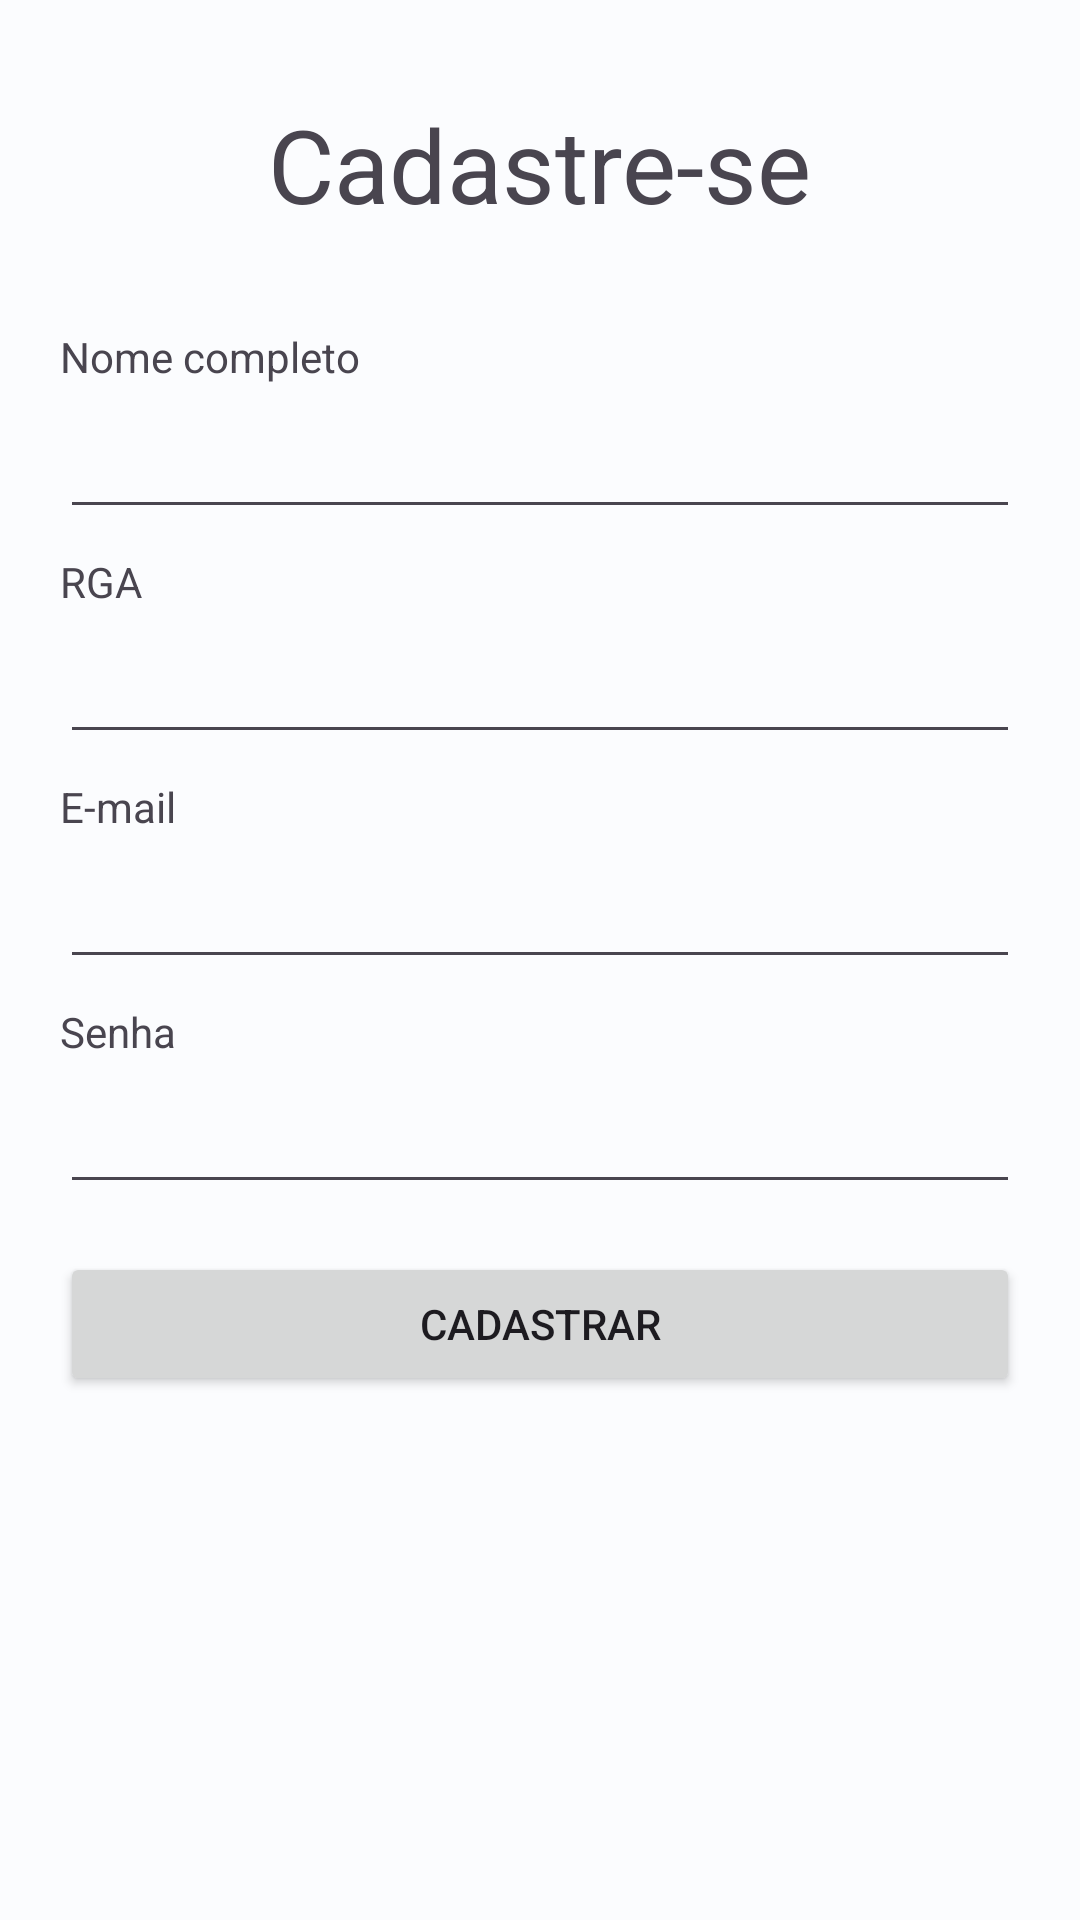

Here is an Android app screen rendered from its layout file. Give the layout XML and the strings, colors and styles it references.
<!-- AndroidManifest.xml: application theme Theme.Trabalhotsi2 -->
<!-- res/layout/activity_signup.xml -->
<?xml version="1.0" encoding="utf-8"?>
<androidx.constraintlayout.widget.ConstraintLayout xmlns:android="http://schemas.android.com/apk/res/android"
    xmlns:app="http://schemas.android.com/apk/res-auto"
    xmlns:tools="http://schemas.android.com/tools"
    android:layout_width="match_parent"
    android:layout_height="match_parent"
    tools:context=".signup.SignupActivity">

  <TextView
      android:id="@+id/signupText"
      android:layout_width="wrap_content"
      android:layout_height="wrap_content"
      android:layout_marginStart="24dp"
      android:layout_marginTop="32dp"
      android:layout_marginEnd="24dp"
      android:text="@string/signup"
      android:textAppearance="@style/TextAppearance.AppCompat.Display1"
      app:layout_constraintEnd_toEndOf="parent"
      app:layout_constraintHorizontal_bias="0.5"
      app:layout_constraintStart_toStartOf="parent"
      app:layout_constraintTop_toTopOf="parent"
      app:layout_constraintVertical_chainStyle="packed" />

  <Button
      android:id="@+id/confirmSignupButton"
      android:layout_width="320dp"
      android:layout_height="wrap_content"
      android:layout_marginStart="32dp"
      android:layout_marginTop="16dp"
      android:layout_marginEnd="32dp"
      android:text="@string/to_signup"
      app:layout_constraintEnd_toEndOf="parent"
      app:layout_constraintHorizontal_bias="0.5"
      app:layout_constraintStart_toStartOf="parent"
      app:layout_constraintTop_toBottomOf="@+id/passwordInput" />

  <EditText
      android:id="@+id/emailInput"
      android:layout_width="320dp"
      android:layout_height="48dp"
      android:layout_marginStart="32dp"
      android:layout_marginEnd="32dp"
      android:autofillHints="emailAddress"
      android:ems="10"
      android:inputType="textEmailAddress"
      app:layout_constraintEnd_toEndOf="parent"
      app:layout_constraintStart_toStartOf="parent"
      app:layout_constraintTop_toBottomOf="@+id/emailLabel" />

  <TextView
      android:id="@+id/emailLabel"
      android:layout_width="wrap_content"
      android:layout_height="wrap_content"
      android:layout_marginTop="8dp"
      android:labelFor="@id/emailInput"
      android:text="@string/email"
      app:layout_constraintStart_toStartOf="@+id/emailInput"
      app:layout_constraintTop_toBottomOf="@+id/rgaInput" />

  <TextView
      android:id="@+id/passwordLabel"
      android:layout_width="wrap_content"
      android:layout_height="wrap_content"
      android:layout_marginTop="8dp"
      android:labelFor="@id/passwordInput"
      android:text="@string/password"
      app:layout_constraintStart_toStartOf="@+id/passwordInput"
      app:layout_constraintTop_toBottomOf="@+id/emailInput" />

  <EditText
      android:id="@+id/passwordInput"
      android:layout_width="320dp"
      android:layout_height="48dp"
      android:layout_marginStart="32dp"
      android:layout_marginEnd="32dp"
      android:autofillHints="password"
      android:ems="10"
      android:inputType="textPassword"
      app:layout_constraintEnd_toEndOf="parent"
      app:layout_constraintStart_toStartOf="parent"
      app:layout_constraintTop_toBottomOf="@+id/passwordLabel" />

  <TextView
      android:id="@+id/fullnameLabel"
      android:layout_width="wrap_content"
      android:layout_height="wrap_content"
      android:layout_marginTop="32dp"
      android:labelFor="@id/fullnameInput"
      android:text="@string/fullname"
      app:layout_constraintStart_toStartOf="@+id/fullnameInput"
      app:layout_constraintTop_toBottomOf="@+id/signupText" />

  <TextView
      android:id="@+id/rgaLabel"
      android:layout_width="wrap_content"
      android:layout_height="wrap_content"
      android:layout_marginTop="8dp"
      android:labelFor="@id/rgaInput"
      android:text="@string/rga"
      app:layout_constraintStart_toStartOf="@+id/fullnameInput"
      app:layout_constraintTop_toBottomOf="@+id/fullnameInput" />

  <EditText
      android:id="@+id/fullnameInput"
      android:layout_width="320dp"
      android:layout_height="48dp"
      android:layout_marginStart="32dp"
      android:layout_marginEnd="32dp"
      android:autofillHints="name"
      android:ems="10"
      android:inputType="text"
      app:layout_constraintEnd_toEndOf="parent"
      app:layout_constraintStart_toStartOf="parent"
      app:layout_constraintTop_toBottomOf="@+id/fullnameLabel" />

  <EditText
      android:id="@+id/rgaInput"
      android:layout_width="320dp"
      android:layout_height="48dp"
      android:layout_marginStart="32dp"
      android:layout_marginEnd="32dp"
      android:ems="10"
      android:importantForAutofill="no"
      android:inputType="text"
      app:layout_constraintEnd_toEndOf="parent"
      app:layout_constraintStart_toStartOf="parent"
      app:layout_constraintTop_toBottomOf="@+id/rgaLabel" />

</androidx.constraintlayout.widget.ConstraintLayout>
<!-- resources referenced by this layout -->
<resources>
  <string name="email">E-mail</string>
  <string name="fullname">Nome completo</string>
  <string name="password">Senha</string>
  <string name="rga">RGA</string>
  <string name="signup">Cadastre-se</string>
  <string name="to_signup">Cadastrar</string>
  <style name="Theme.Trabalhotsi2" parent="Base.Theme.Trabalhotsi2" />
  <color name="lightBlue">#08A8C8</color>
  <color name="md_theme_light_primary">#00677C</color>
  <color name="md_theme_light_onPrimary">#FFFFFF</color>
  <color name="md_theme_light_primaryContainer">#B1ECFF</color>
  <color name="md_theme_light_onPrimaryContainer">#001F27</color>
  <color name="md_theme_light_secondary">#006783</color>
  <color name="md_theme_light_onSecondary">#FFFFFF</color>
  <color name="md_theme_light_secondaryContainer">#BDE9FF</color>
  <color name="md_theme_light_onSecondaryContainer">#001F2A</color>
  <color name="md_theme_light_tertiary">#585C7E</color>
  <color name="md_theme_light_onTertiary">#FFFFFF</color>
  <color name="md_theme_light_tertiaryContainer">#DFE0FF</color>
  <color name="md_theme_light_onTertiaryContainer">#151937</color>
  <color name="md_theme_light_error">#BA1A1A</color>
  <color name="md_theme_light_errorContainer">#FFDAD6</color>
  <color name="md_theme_light_onError">#FFFFFF</color>
  <color name="md_theme_light_onErrorContainer">#410002</color>
  <color name="md_theme_light_background">#FBFCFE</color>
  <color name="md_theme_light_onBackground">#191C1D</color>
  <color name="md_theme_light_surface">#FBFCFE</color>
  <color name="md_theme_light_onSurface">#191C1D</color>
  <color name="md_theme_light_surfaceVariant">#DBE4E8</color>
  <color name="md_theme_light_onSurfaceVariant">#40484B</color>
  <color name="md_theme_light_outline">#70787C</color>
  <color name="md_theme_light_inverseOnSurface">#EFF1F2</color>
  <color name="md_theme_light_inverseSurface">#2E3132</color>
  <color name="md_theme_light_inversePrimary">#58D6F7</color>
</resources>
